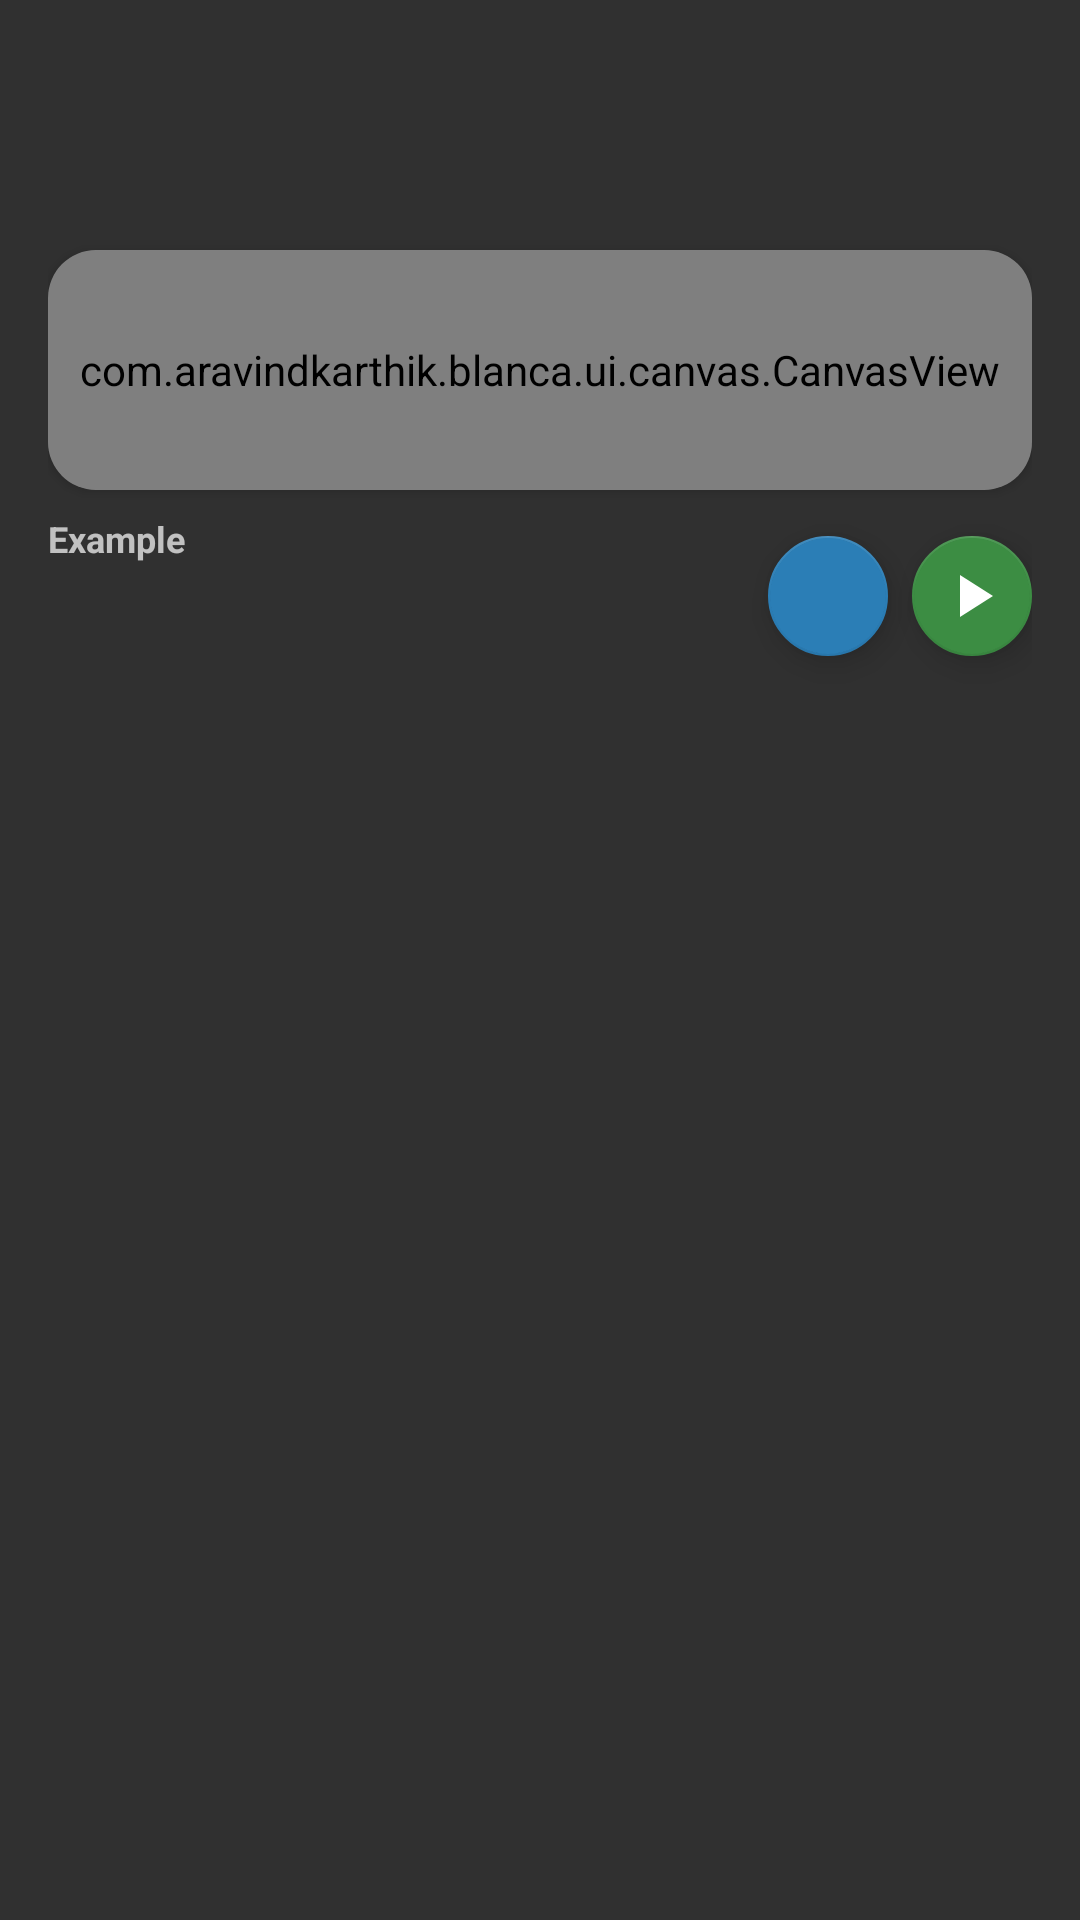

Android layout source for this screen:
<!-- AndroidManifest.xml: application theme Theme.AppCompat.NoActionBar -->
<!-- res/layout/blanca_help_item.xml -->
<?xml version="1.0" encoding="utf-8"?>
<androidx.constraintlayout.widget.ConstraintLayout xmlns:android="http://schemas.android.com/apk/res/android"
    android:layout_width="match_parent"
    android:layout_height="wrap_content"
    xmlns:app="http://schemas.android.com/apk/res-auto"
    xmlns:tools="http://schemas.android.com/tools"
    android:orientation="vertical"
    android:padding="16dp">

    <TextView
        android:id="@+id/title"
        android:layout_width="wrap_content"
        android:layout_height="wrap_content"
        app:layout_constraintTop_toTopOf="parent"
        app:layout_constraintStart_toStartOf="parent"
        android:textSize="18sp"
        tools:text="drawLine()"
        android:textStyle="bold"/>

    <TextView
        android:id="@+id/description"
        android:layout_width="match_parent"
        android:layout_height="wrap_content"
        android:layout_marginTop="8dp"
        android:textSize="14sp"
        tools:text="draws a line from point A to point B"
        app:layout_constraintTop_toBottomOf="@id/title"
        app:layout_constraintEnd_toStartOf="parent"/>

    <androidx.cardview.widget.CardView
        android:id="@+id/canvasViewContainer"
        android:layout_width="match_parent"
        android:layout_height="wrap_content"
        android:layout_marginTop="16dp"
        app:cardCornerRadius="16dp"
        app:layout_constraintTop_toBottomOf="@+id/description">
        <com.aravindkarthik.blanca.ui.canvas.CanvasView
            android:id="@+id/canvasView"
            android:layout_width="match_parent"
            android:layout_height="80dp"
            app:layout_constraintTop_toBottomOf="@+id/description"/>
    </androidx.cardview.widget.CardView>

    <TextView
        android:id="@+id/exampleTitle"
        android:layout_width="0dp"
        android:layout_height="wrap_content"
        android:text="@string/example"
        android:layout_marginTop="8dp"
        android:textSize="12sp"
        android:textStyle="bold"
        app:layout_constraintTop_toBottomOf="@id/canvasViewContainer"
        app:layout_constraintStart_toStartOf="parent"/>

    <TextView
        android:id="@+id/exampleCode"
        android:layout_width="0dp"
        android:layout_height="wrap_content"
        android:textSize="16sp"
        android:layout_marginEnd="8dp"
        app:layout_constraintEnd_toStartOf="@+id/copyFabButton"
        app:layout_constraintStart_toStartOf="parent"
        app:layout_constraintTop_toBottomOf="@+id/exampleTitle"
        tools:text="drawLine(10,20,30,30)\nsetColor(red)\n\n\n\n\n\n\" />

    <com.google.android.material.floatingactionbutton.FloatingActionButton
        android:id="@+id/compileFabButton"
        android:layout_width="wrap_content"
        android:layout_height="wrap_content"
        android:clickable="true"
        android:elevation="10dp"
        android:focusable="true"
        android:foregroundGravity="center"
        android:onClick="runCode"
        android:src="@drawable/blanca_compile_icon"
        app:backgroundTint="@color/blanca_compile_button"
        app:fabSize="mini"
        app:layout_constraintBottom_toBottomOf="@+id/exampleCode"
        app:layout_constraintEnd_toEndOf="parent"
        app:layout_constraintTop_toTopOf="@+id/exampleCode" />

    <com.google.android.material.floatingactionbutton.FloatingActionButton
        android:id="@+id/copyFabButton"
        android:layout_width="wrap_content"
        android:layout_height="wrap_content"
        android:clickable="true"
        android:elevation="10dp"
        android:focusable="true"
        android:foregroundGravity="center"
        android:onClick="runCode"
        android:layout_marginEnd="8dp"
        android:src="@drawable/blanca_copy_icon"
        app:backgroundTint="@color/blanca_copy_button"
        app:fabSize="mini"
        app:layout_constraintBottom_toBottomOf="@+id/exampleCode"
        app:layout_constraintEnd_toStartOf="@id/compileFabButton"
        app:layout_constraintTop_toTopOf="@+id/exampleCode" />


</androidx.constraintlayout.widget.ConstraintLayout>
<!-- resources referenced by this layout -->
<resources>
  <color name="blanca_compile_button">#3C8D43</color>
  <color name="blanca_copy_button">#2B7EB6</color>
  <!-- drawable blanca_compile_icon (drawable) -->
  <?xml version="1.0" encoding="utf-8"?>
  <vector xmlns:android="http://schemas.android.com/apk/res/android"
      android:width="24dp"
      android:height="24dp"
      android:viewportWidth="24.0"
      android:viewportHeight="24.0">
      <path
          android:fillColor="#FFFFFF"
          android:pathData="M8,5v14l11,-7z" />
  </vector>
  <string name="example">Example</string>
</resources>
